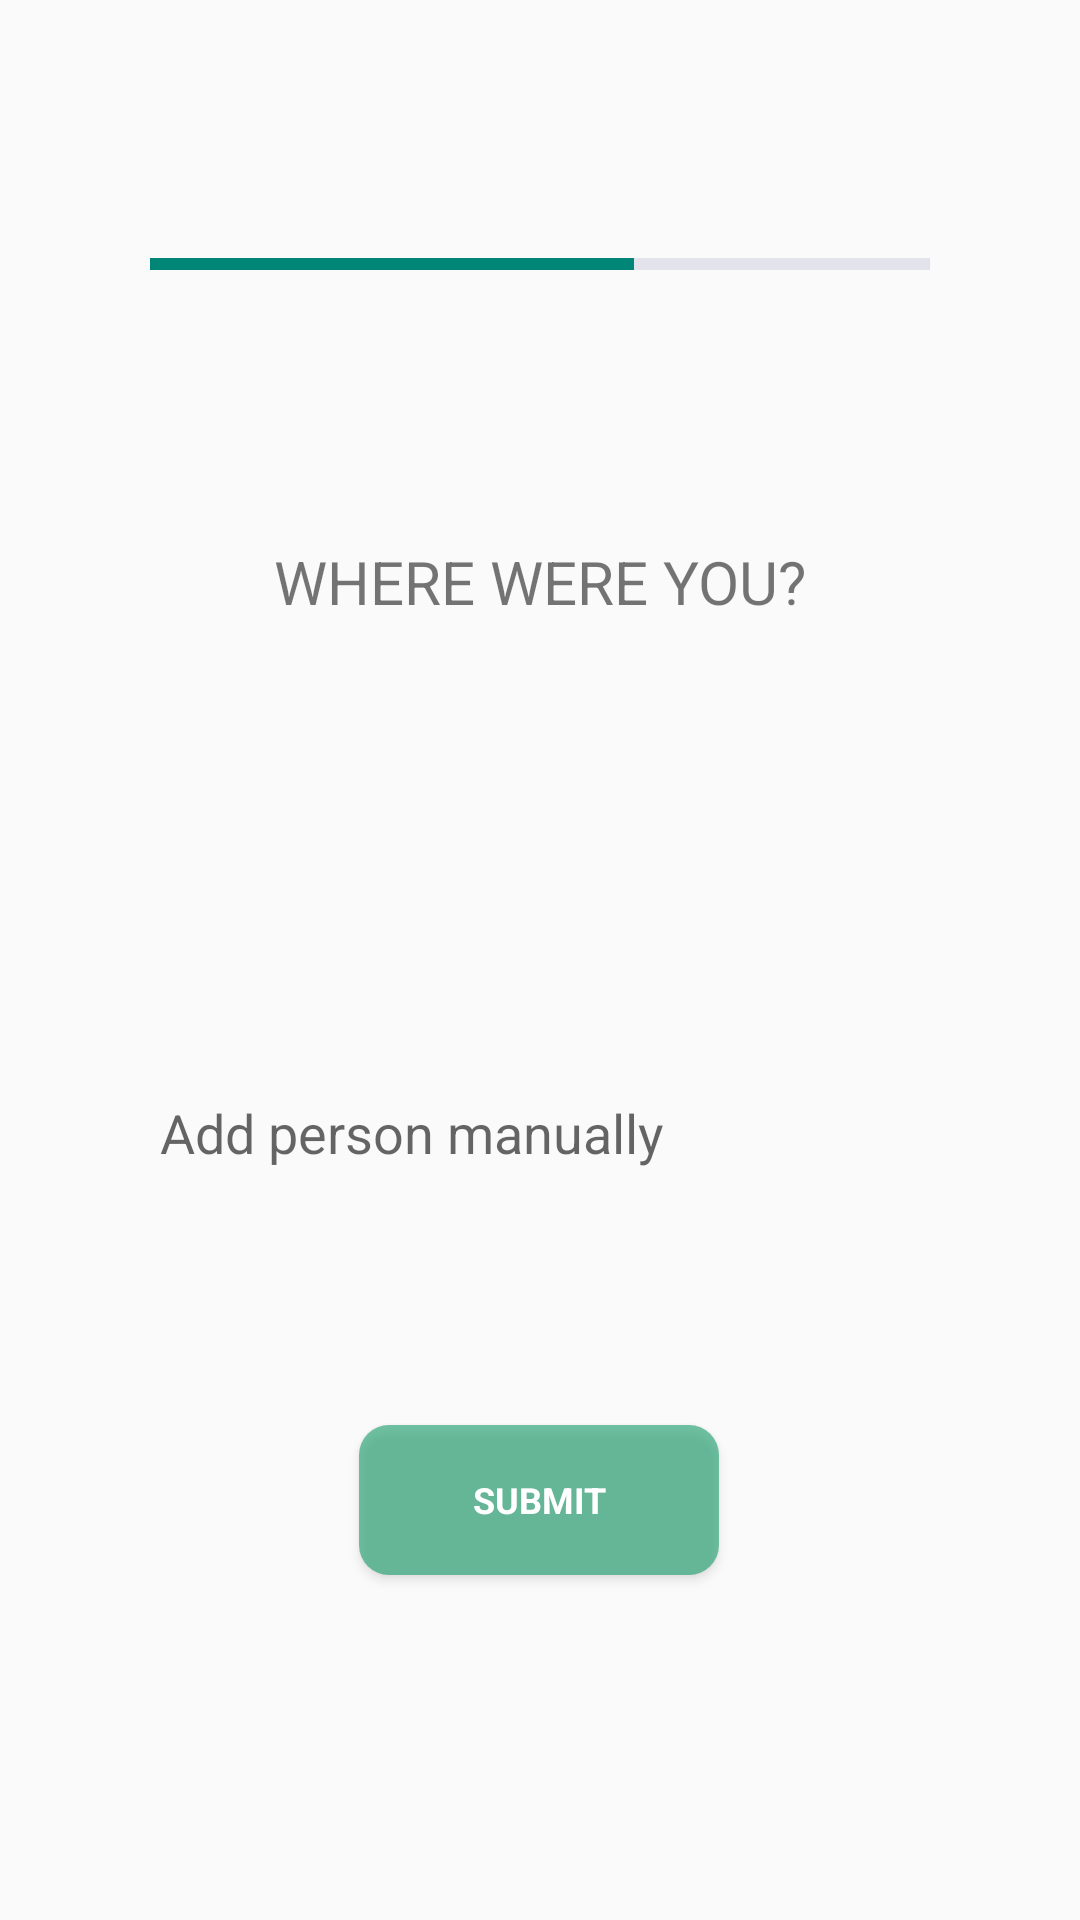

Reconstruct the res/layout file that produces this screen, plus the resources it refers to.
<!-- AndroidManifest.xml: application theme Theme.AppCompat.Light.NoActionBar -->
<!-- res/layout/fragment_location_manual.xml -->
<?xml version="1.0" encoding="utf-8"?>
<androidx.constraintlayout.widget.ConstraintLayout xmlns:android="http://schemas.android.com/apk/res/android"
    xmlns:app="http://schemas.android.com/apk/res-auto"
    xmlns:tools="http://schemas.android.com/tools"
    android:layout_width="match_parent"
    android:layout_height="match_parent">


    <TextView
        android:id="@+id/textLocationManual"
        android:layout_width="255dp"
        android:layout_height="100dp"
        android:layout_marginTop="48dp"
        android:gravity="center"
        android:text="Where were you?"
        android:textAllCaps="true"
        android:textSize="20sp"
        app:layout_constraintEnd_toEndOf="parent"
        app:layout_constraintStart_toStartOf="parent"
        app:layout_constraintTop_toBottomOf="@+id/pBarLocationM" />

    <Button
        android:id="@+id/btnSubmitLocationM"
        style="@style/buttonStyle"
        android:layout_width="120dp"
        android:layout_height="50dp"
        android:layout_marginTop="20dp"
        android:background="@drawable/button"
        android:text="Submit"
        app:layout_constraintEnd_toEndOf="parent"
        app:layout_constraintHorizontal_bias="0.498"
        app:layout_constraintStart_toStartOf="parent"
        app:layout_constraintTop_toBottomOf="@+id/addLocationManual_editText" />

    <EditText
        android:id="@+id/addLocationManual_editText"
        android:layout_width="249dp"
        android:layout_height="155dp"
        android:layout_marginTop="56dp"
        android:background="@null"
        android:ems="10"
        android:hint="Add person manually"
        android:inputType="textPersonName"
        app:layout_constraintEnd_toEndOf="parent"
        app:layout_constraintHorizontal_bias="0.481"
        app:layout_constraintStart_toStartOf="parent"
        app:layout_constraintTop_toBottomOf="@+id/textLocationManual" />
    

    <ProgressBar
        android:id="@+id/pBarLocationM"
        style="?android:attr/progressBarStyleHorizontal"
        android:layout_width="260dp"
        android:layout_height="wrap_content"
        android:layout_marginTop="80dp"
        android:layout_marginBottom="48dp"
        android:progress="62"
        android:progressBackgroundTint="@color/lightPurpel"
        app:layout_constraintEnd_toEndOf="parent"
        app:layout_constraintStart_toStartOf="parent"
        app:layout_constraintTop_toTopOf="parent" />


</androidx.constraintlayout.widget.ConstraintLayout>
<!-- resources referenced by this layout -->
<resources>
  <color name="lightPurpel">#9DA2BF</color>
  <!-- drawable button (drawable) -->
  <?xml version="1.0" encoding="utf-8"?>
  <shape xmlns:android="http://schemas.android.com/apk/res/android">
  
      
      <corners  android:radius="10dp"/>
  
      
      <solid android:color="#94119966"/>
  
  </shape>
  <style name="buttonStyle" parent="@android:style/Widget.Button.Small">
          <item name="android:textColor">#FFFFFF</item>
          <item name="android:textSize">12sp</item>
          <item name="android:textStyle">bold</item>
          <item name="android:gravity">center</item>
          <item name="textAllCaps">true</item>
      </style>
</resources>
